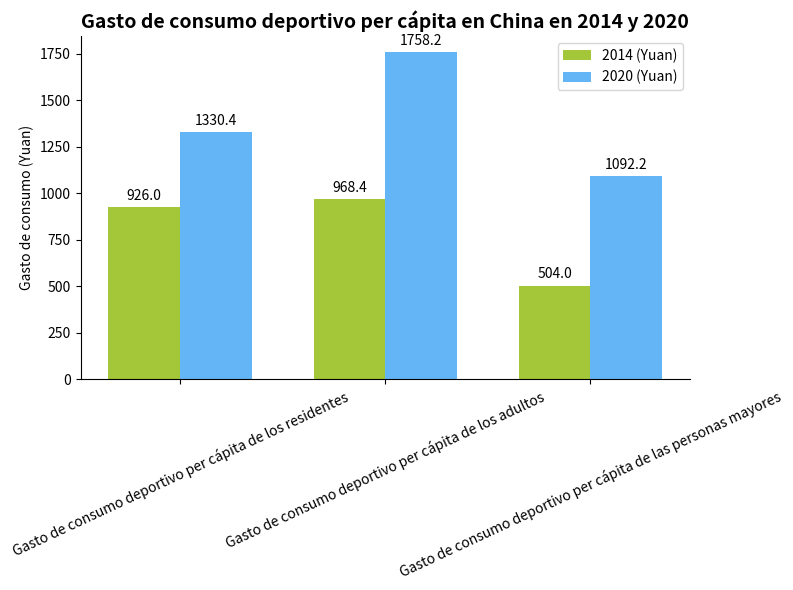

Here is the Python script that generated this plot:
import matplotlib.pyplot as plt
import numpy as np

# Categorías
categorias = ["Gasto de consumo deportivo per cápita de los residentes", "Gasto de consumo deportivo per cápita de los adultos", "Gasto de consumo deportivo per cápita de las personas mayores"]
# Datos en 2014 (Yuan), los datos pueden ser aproximadamente los mismos
datos_2014 = [926.0, 968.4, 504.0]
# Datos en 2020 (Yuan), los datos pueden ser aproximadamente los mismos
datos_2020 = [1330.4, 1758.2, 1092.2]

# Ancho de la barra
ancho_barra = 0.35
# Configuración de colores, similares al verde y azul de la figura original
colores = ["#A4C639", "#64B5F6"]

# Crear un lienzo y un subgráfico
fig, ax = plt.subplots(figsize=(8, 6))

# Dibujar el gráfico de barras para los datos de 2014
x = np.arange(len(categorias))
barra_2014 = ax.bar(x - ancho_barra/2, datos_2014, width=ancho_barra, color=colores[0], label="2014 (Yuan)")
# Dibujar el gráfico de barras para los datos de 2020
barra_2020 = ax.bar(x + ancho_barra/2, datos_2020, width=ancho_barra, color=colores[1], label="2020 (Yuan)")

# Agregar etiquetas de datos para 2014
for barra in barra_2014:
    altura = barra.get_height()
    ax.annotate(f'{altura}',
                xy=(barra.get_x() + barra.get_width() / 2, altura),
                xytext=(0, 3),  # Ajustar la posición de la anotación
                textcoords="offset points",
                ha='center', va='bottom')

# Agregar etiquetas de datos para 2020
for barra in barra_2020:
    altura = barra.get_height()
    ax.annotate(f'{altura}',
                xy=(barra.get_x() + barra.get_width() / 2, altura),
                xytext=(0, 3),  # Ajustar la posición de la anotación
                textcoords="offset points",
                ha='center', va='bottom')

# Establecer las marcas y etiquetas del eje x
ax.set_xticks(x)
ax.set_xticklabels(categorias, rotation=25)
# Establecer la etiqueta del eje y
ax.set_ylabel("Gasto de consumo (Yuan)")
# Establecer el título
ax.set_title("Gasto de consumo deportivo per cápita en China en 2014 y 2020", fontsize=14, fontweight="bold")

# Agregar una leyenda
ax.legend()

# Embelezar el gráfico, ocultar los bordes superior y derecho
for spine in ["top", "right"]:
    ax.spines[spine].set_visible(False)

plt.tight_layout()  # Ajustar automáticamente el diseño
plt.show()
